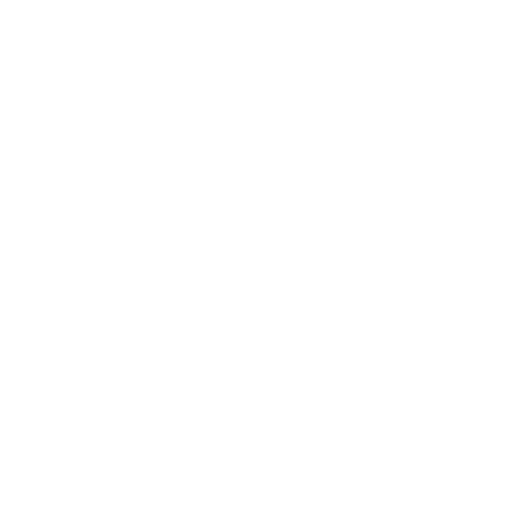
t = 0.00 s
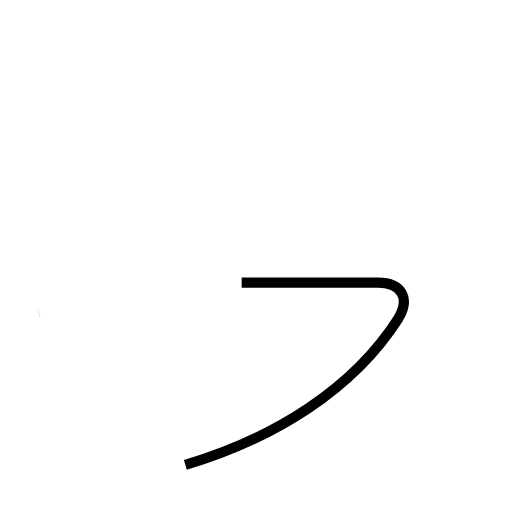
t = 1.33 s
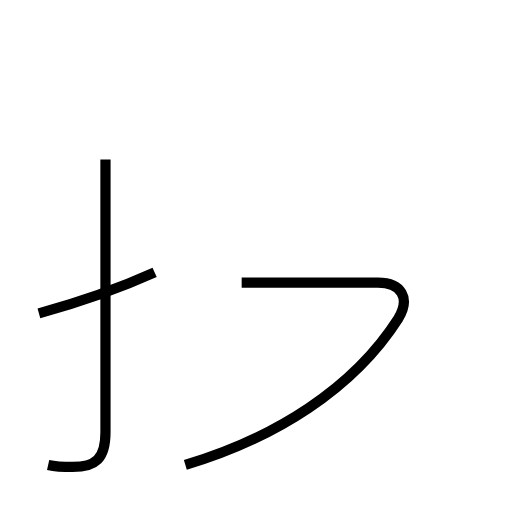
t = 2.73 s
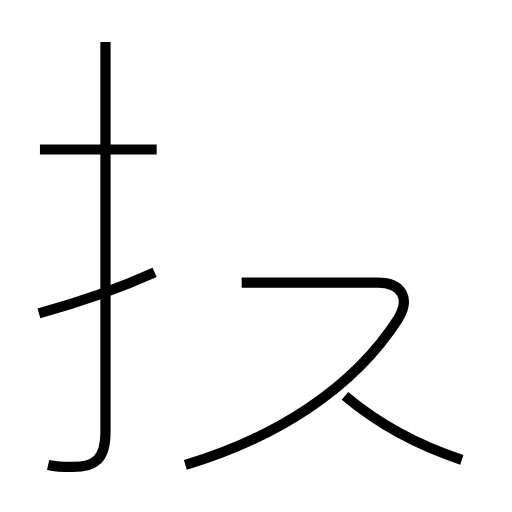
t = 3.80 s
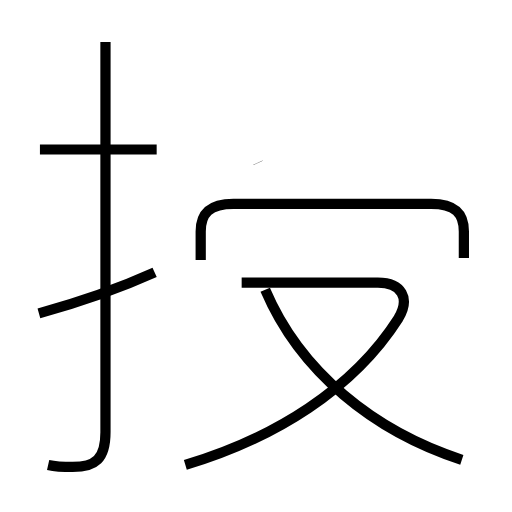
t = 5.23 s
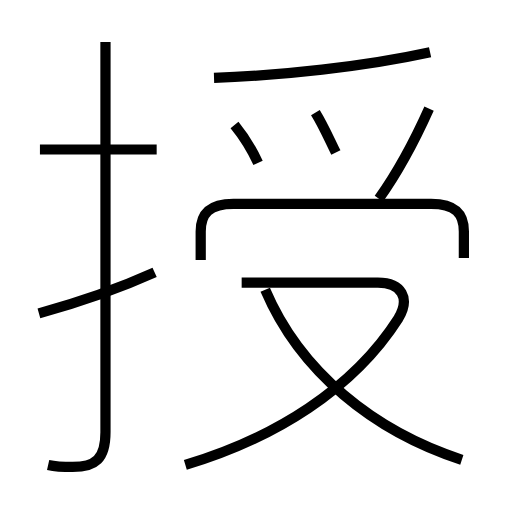
t = 6.43 s

The animated SVG that drew these frames (rendered in a browser with its animation timeline set to each time). Animation: 10 SMIL elements (animate=10); one cycle of 6.43 s.

<?xml version='1.0' encoding='utf-8'?>
<svg viewBox="0.0 -6.0 50.0 50.0" version="1.1" xmlns="http://www.w3.org/2000/svg"><rect x="-1000" y="-1000" width="2000" height="2000" stroke="white" fill="white" /><g style="fill:none;stroke:#000000;stroke-width:1"><path d="M 18.1 1.4 C 26.8 -1.2 34.5 -6.0 38.9 -12.9 C 40.1 -14.9 39.2 -16.4 36.9 -16.4 L 23.6 -16.4 " transform="translate(0.0 38.0)" stroke-dasharray="44.35492152872342" stroke-dashoffset="44.35492152872342"><animate attributeName="stroke-dashoffset" from="44.35492152872342" to="0" dur="1.3306476458617027s" begin="0s" fill="freeze" /></path><path d="M 3.8 -13.4 C 7.8 -14.5 12.0 -16.0 15.1 -17.4 " transform="translate(0.0 38.0)" stroke-dasharray="11.998009832431775" stroke-dashoffset="11.998009832431775"><animate attributeName="stroke-dashoffset" from="11.998009832431775" to="0" dur="0.3599402949729532s" begin="1.3306476458617027s" fill="freeze" /></path><path d="M 4.7 1.4 C 5.6 1.6 6.5 1.6 7.1 1.6 C 9.3 1.6 10.3 0.8 10.3 -1.8 L 10.3 -39.9 " transform="translate(0.0 38.0)" stroke-dasharray="45.96794015228773" stroke-dashoffset="45.96794015228773"><animate attributeName="stroke-dashoffset" from="45.96794015228773" to="0" dur="1.3790382045686318s" begin="1.6905879408346558s" fill="freeze" /></path><path d="M 15.3 -29.4 L 3.9 -29.4 " transform="translate(0.0 38.0)" stroke-dasharray="11.4" stroke-dashoffset="11.4"><animate attributeName="stroke-dashoffset" from="11.4" to="0" dur="0.34199999999999997s" begin="3.0696261454032876s" fill="freeze" /></path><path d="M 45.1 0.9 C 36.5 -1.9 29.3 -7.7 25.9 -15.7 " transform="translate(0.0 38.0)" stroke-dasharray="26.170391572145576" stroke-dashoffset="26.170391572145576"><animate attributeName="stroke-dashoffset" from="26.170391572145576" to="0" dur="0.7851117471643673s" begin="3.4116261454032877s" fill="freeze" /></path><path d="M 45.3 -18.8 L 45.3 -21.4 C 45.3 -23.1 44.5 -24.1 42.1 -24.1 L 22.8 -24.1 C 20.4 -24.1 19.6 -23.1 19.6 -21.4 L 19.6 -18.6 " transform="translate(0.0 38.0)" stroke-dasharray="34.360144598818025" stroke-dashoffset="34.360144598818025"><animate attributeName="stroke-dashoffset" from="34.360144598818025" to="0" dur="1.0308043379645406s" begin="4.196737892567655s" fill="freeze" /></path><path d="M 25.2 -28.1 C 24.6 -29.4 23.8 -30.7 22.9 -31.8 " transform="translate(0.0 38.0)" stroke-dasharray="4.36787574587722" stroke-dashoffset="4.36787574587722"><animate attributeName="stroke-dashoffset" from="4.36787574587722" to="0" dur="0.1310362723763166s" begin="5.227542230532196s" fill="freeze" /></path><path d="M 32.8 -29.1 C 32.2 -30.3 31.6 -31.7 30.8 -33.0 " transform="translate(0.0 38.0)" stroke-dasharray="4.384943397684433" stroke-dashoffset="4.384943397684433"><animate attributeName="stroke-dashoffset" from="4.384943397684433" to="0" dur="0.131548301930533s" begin="5.358578502908513s" fill="freeze" /></path><path d="M 20.9 -36.4 C 27.3 -36.6 35.6 -37.5 42.0 -38.9 " transform="translate(0.0 38.0)" stroke-dasharray="21.273642936252784" stroke-dashoffset="21.273642936252784"><animate attributeName="stroke-dashoffset" from="21.273642936252784" to="0" dur="0.6382092880875835s" begin="5.490126804839045s" fill="freeze" /></path><path d="M 37.0 -24.6 C 39.0 -27.4 40.6 -30.5 41.9 -33.4" transform="translate(0.0 38.0)" stroke-dasharray="10.088772843880871" stroke-dashoffset="10.088772843880871"><animate attributeName="stroke-dashoffset" from="10.088772843880871" to="0" dur="0.3026631853164261s" begin="6.128336092926629s" fill="freeze" /></path></g></svg>
